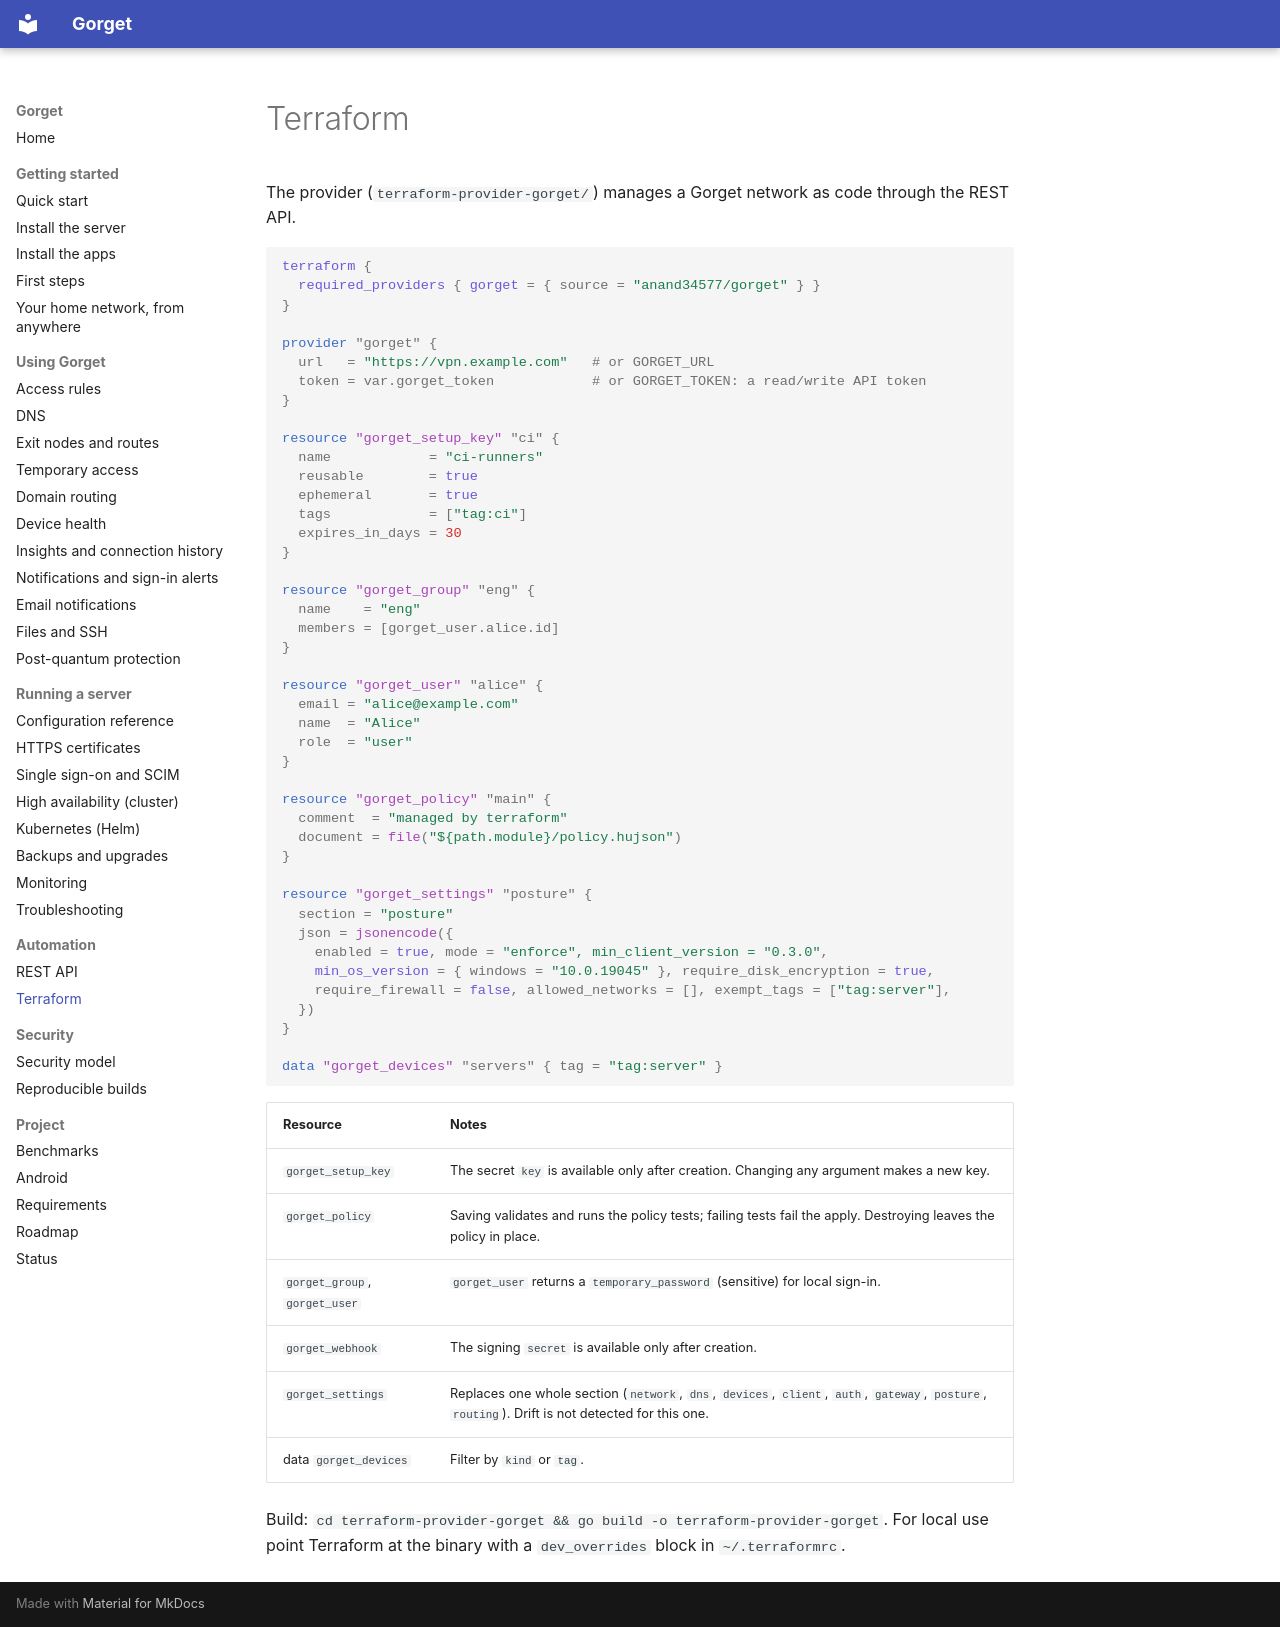

repository: anand34577/gorget · page: ops/terraform/index.html · generator: mkdocs

# Terraform

The provider (`terraform-provider-gorget/`) manages a Gorget network as code through the REST API.

```hcl
terraform {
  required_providers { gorget = { source = "anand34577/gorget" } }
}

provider "gorget" {
  url   = "https://vpn.example.com"   # or GORGET_URL
  token = var.gorget_token            # or GORGET_TOKEN: a read/write API token
}

resource "gorget_setup_key" "ci" {
  name            = "ci-runners"
  reusable        = true
  ephemeral       = true
  tags            = ["tag:ci"]
  expires_in_days = 30
}

resource "gorget_group" "eng" {
  name    = "eng"
  members = [gorget_user.alice.id]
}

resource "gorget_user" "alice" {
  email = "alice@example.com"
  name  = "Alice"
  role  = "user"
}

resource "gorget_policy" "main" {
  comment  = "managed by terraform"
  document = file("${path.module}/policy.hujson")
}

resource "gorget_settings" "posture" {
  section = "posture"
  json = jsonencode({
    enabled = true, mode = "enforce", min_client_version = "0.3.0",
    min_os_version = { windows = "10.0.19045" }, require_disk_encryption = true,
    require_firewall = false, allowed_networks = [], exempt_tags = ["tag:server"],
  })
}

data "gorget_devices" "servers" { tag = "tag:server" }
```

| Resource | Notes |
|---|---|
| `gorget_setup_key` | The secret `key` is available only after creation. Changing any argument makes a new key. |
| `gorget_policy` | Saving validates and runs the policy tests; failing tests fail the apply. Destroying leaves the policy in place. |
| `gorget_group`, `gorget_user` | `gorget_user` returns a `temporary_password` (sensitive) for local sign-in. |
| `gorget_webhook` | The signing `secret` is available only after creation. |
| `gorget_settings` | Replaces one whole section (`network`, `dns`, `devices`, `client`, `auth`, `gateway`, `posture`, `routing`). Drift is not detected for this one. |
| data `gorget_devices` | Filter by `kind` or `tag`. |

Build: `cd terraform-provider-gorget && go build -o terraform-provider-gorget`. For local use point Terraform at the binary with a `dev_overrides` block in `~/.terraformrc`.
